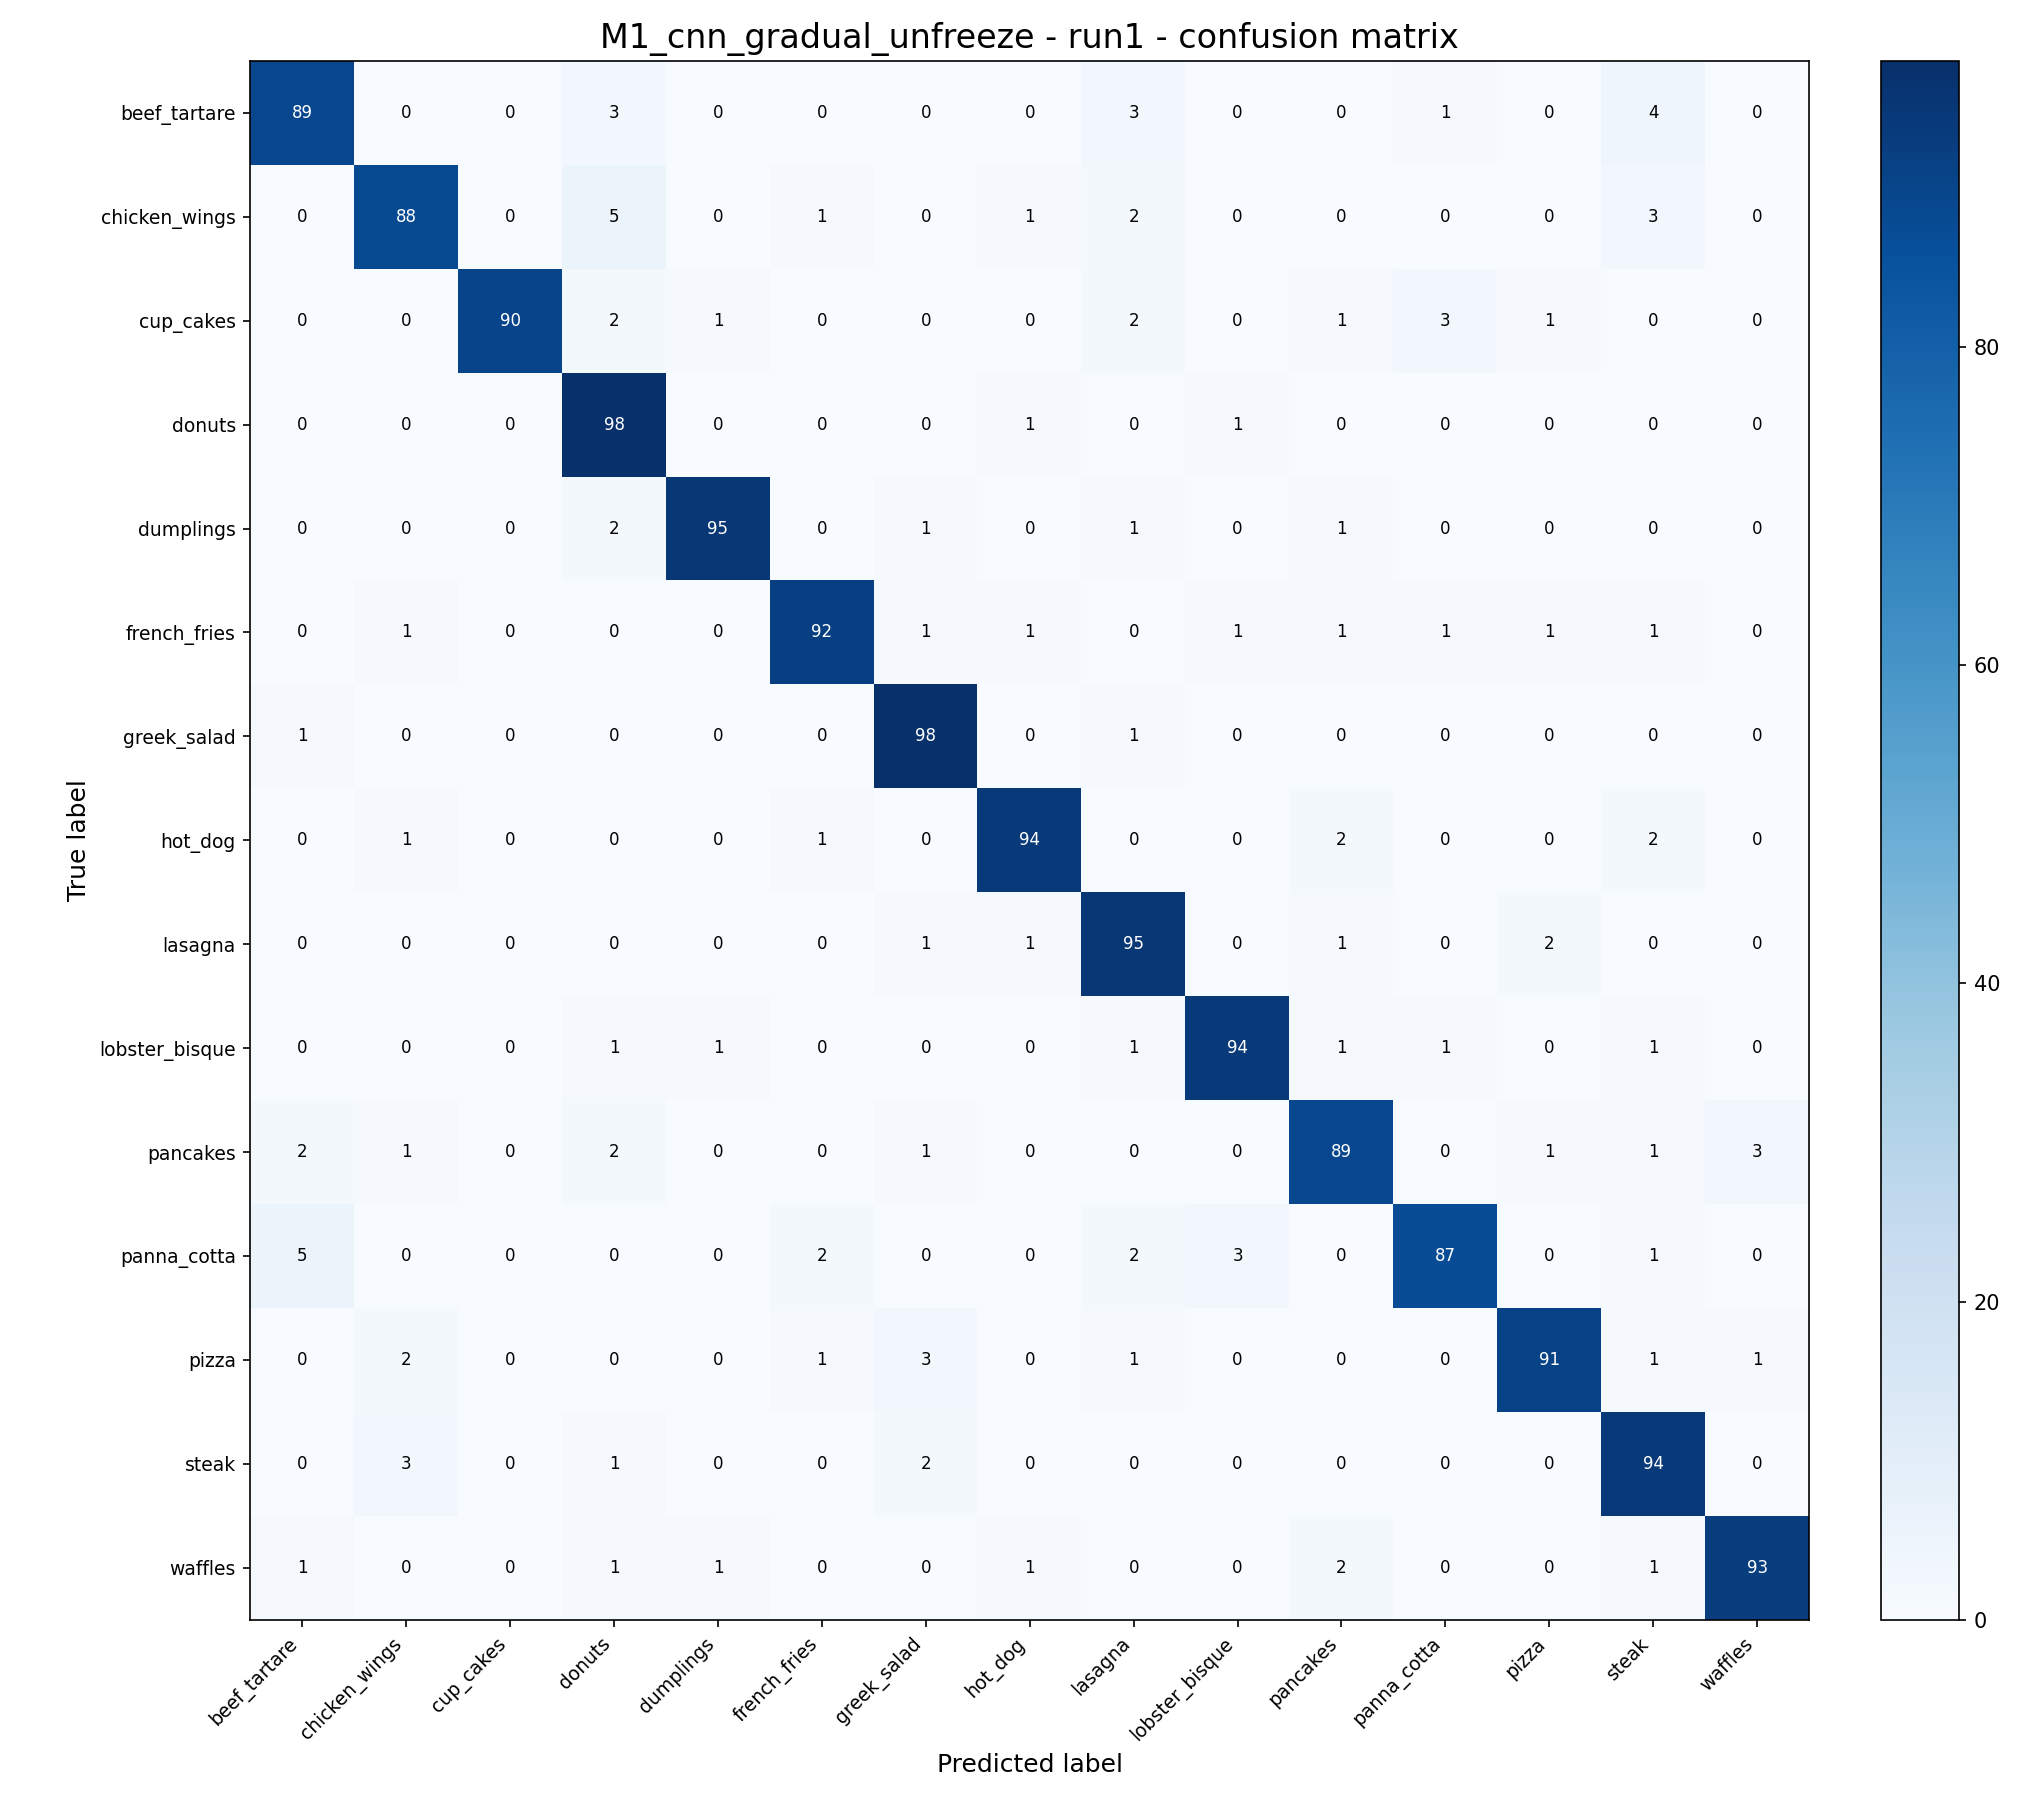

The data file committed next to this chart (first rows):
, beef_tartare, chicken_wings, cup_cakes, donuts, dumplings, french_fries, greek_salad, hot_dog, lasagna, lobster_bisque, pancakes, panna_cotta, pizza, steak, waffles
beef_tartare, 89, 0, 0, 3, 0, 0, 0, 0, 3, 0, 0, 1, 0, 4, 0
chicken_wings, 0, 88, 0, 5, 0, 1, 0, 1, 2, 0, 0, 0, 0, 3, 0
cup_cakes, 0, 0, 90, 2, 1, 0, 0, 0, 2, 0, 1, 3, 1, 0, 0
donuts, 0, 0, 0, 98, 0, 0, 0, 1, 0, 1, 0, 0, 0, 0, 0
dumplings, 0, 0, 0, 2, 95, 0, 1, 0, 1, 0, 1, 0, 0, 0, 0
french_fries, 0, 1, 0, 0, 0, 92, 1, 1, 0, 1, 1, 1, 1, 1, 0
greek_salad, 1, 0, 0, 0, 0, 0, 98, 0, 1, 0, 0, 0, 0, 0, 0
hot_dog, 0, 1, 0, 0, 0, 1, 0, 94, 0, 0, 2, 0, 0, 2, 0
lasagna, 0, 0, 0, 0, 0, 0, 1, 1, 95, 0, 1, 0, 2, 0, 0
lobster_bisque, 0, 0, 0, 1, 1, 0, 0, 0, 1, 94, 1, 1, 0, 1, 0
pancakes, 2, 1, 0, 2, 0, 0, 1, 0, 0, 0, 89, 0, 1, 1, 3
panna_cotta, 5, 0, 0, 0, 0, 2, 0, 0, 2, 3, 0, 87, 0, 1, 0
pizza, 0, 2, 0, 0, 0, 1, 3, 0, 1, 0, 0, 0, 91, 1, 1
steak, 0, 3, 0, 1, 0, 0, 2, 0, 0, 0, 0, 0, 0, 94, 0
waffles, 1, 0, 0, 1, 1, 0, 0, 1, 0, 0, 2, 0, 0, 1, 93
